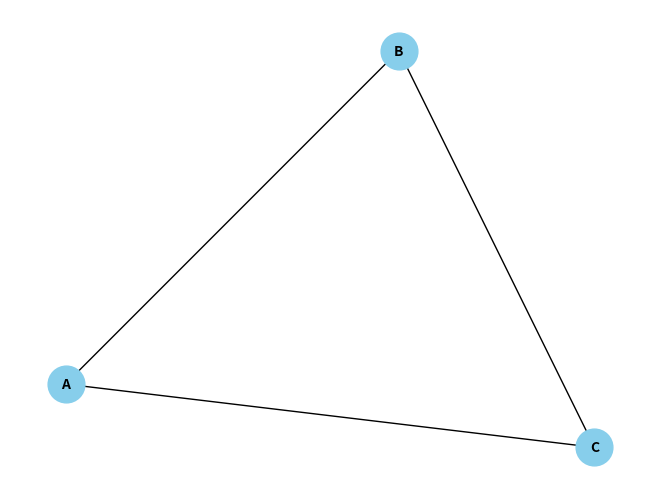

Write Python code to recreate this figure.
import json
import matplotlib.pyplot as plt
import matplotlib.image as mpimg
import networkx as nx 


nodes = ['A', 'B', 'C']
edges = [('A', 'C'), ('A', 'B'), ('B', 'C')]

def print_sub_graph(hypernodes, nodes, edges):
    keep_edges = [edge for edge in edges if (edge[0] in hypernodes) or (edge[1] in hypernodes)]
    keep
    return keep_nodes, keep_edges



G = nx.Graph()
G.add_nodes_from(nodes)
G.add_edges_from(edges)


pos = nx.spring_layout(G)

nx.draw(G, pos, with_labels=True, font_weight='bold', node_size=700, node_color='skyblue', font_size=10)

plt.show()
